Run: headless pygame with SDL's dummy video driver; simulated clock (each Clock.tick advances the game by its frame time, no real sleeping); random seed 0; keys injected as events and as key.get_pressed() state; mouse plan: one left click at the window centre at the start of phase 2, then a move to the lower-right quarter at the start of phase 3.
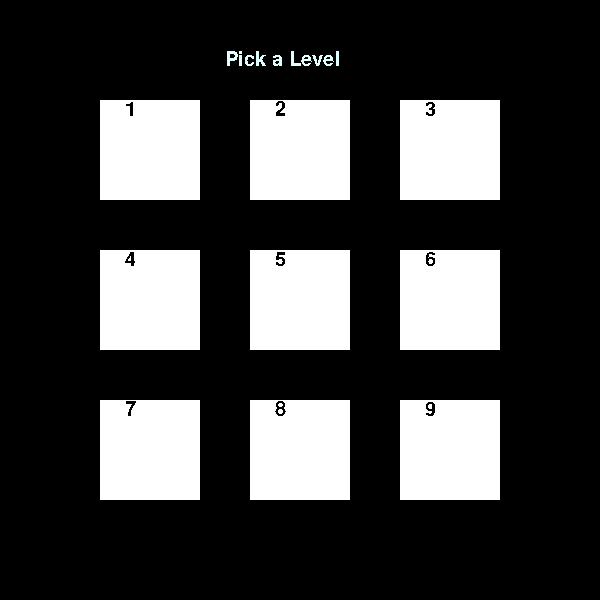
Frame 1 of 4 · flips 1–60 · no input
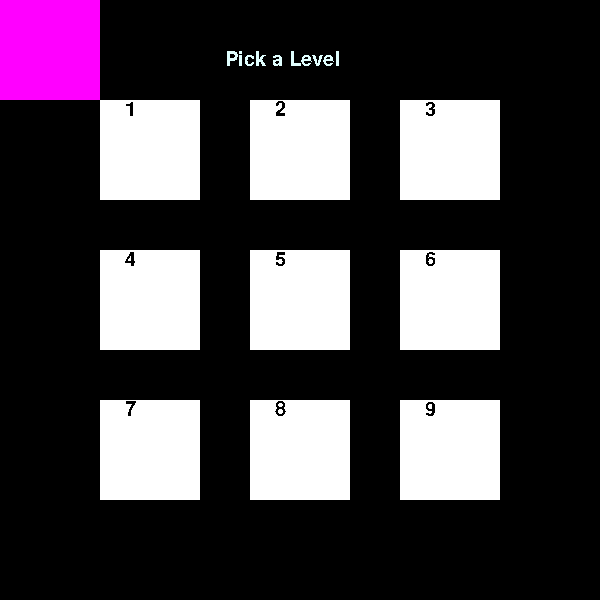
Frame 2 of 4 · flips 61–180 · clicked the window centre · tapped SPACE, RETURN · held RIGHT (→), D
Frame 3 of 4 · flips 181–300 · moved the mouse to the lower-right quarter · held DOWN (↓), S · screen unchanged from frame 2, image omitted
Frame 4 of 4 · flips 301–420 · held LEFT (←), A, UP (↑), W · screen unchanged from frame 3, image omitted

The pygame program that drew these frames:

from pygame import*
import time
import random

screen=display.set_mode((600,600))
running=True
#levels=[level1(),level2(),level3(),level4(),level5()]

font.init()
myfont=font.SysFont('Comic Sans MS', 30)

while running == True:
    for evt in event.get():
        if evt.type == QUIT:
            running = False

    textsurface = myfont.render('Pick a Level',False,(225,255,255))
    screen.blit(textsurface,(225,50))

    mousedown=mouse.get_pressed()[0]
    mousex=mouse.get_pos()[0]
    mousey=mouse.get_pos()[1]

    draw.rect(screen,(255,255,255),(100,100,100,100))
    textsurface = myfont.render('1',False,(0,0,0))
    screen.blit(textsurface,(125,100))
    if mousex>=100 and mousex <=200 and mousey>=100 and mousey<=200 and mousedown:
        draw.rect(screen,(255,0,255),(0,0,100,100))
    draw.rect(screen,(255,255,255),(250,100,100,100))
    textsurface = myfont.render('2',False,(0,0,0))
    screen.blit(textsurface,(275,100))
    if mousex>=250 and mousex <=350 and mousey>=100 and mousey<=200 and mousedown:
        draw.rect(screen,(255,0,255),(0,0,100,100))
    draw.rect(screen,(255,255,255),(400,100,100,100))
    textsurface = myfont.render('3',False,(0,0,0))
    screen.blit(textsurface,(425,100))
    if mousex>=400 and mousex <=500 and mousey>=100 and mousey<=200 and mousedown:
        draw.rect(screen,(255,0,255),(0,0,100,100))

    draw.rect(screen,(255,255,255),(100,250,100,100))
    textsurface = myfont.render('4',False,(0,0,0))
    screen.blit(textsurface,(125,250))
    if mousex>=100 and mousex <=200 and mousey>=250 and mousey<=350 and mousedown:
        draw.rect(screen,(255,0,255),(0,0,100,100))
    draw.rect(screen,(255,255,255),(250,250,100,100))
    textsurface = myfont.render('5',False,(0,0,0))
    screen.blit(textsurface,(275,250))
    if mousex>=250 and mousex <=350 and mousey>=250 and mousey<=350 and mousedown:
        draw.rect(screen,(255,0,255),(0,0,100,100))
    draw.rect(screen,(255,255,255),(400,250,100,100))
    textsurface = myfont.render('6',False,(0,0,0))
    screen.blit(textsurface,(425,250))
    if mousex>=400 and mousex <=500 and mousey>=250 and mousey<=350 and mousedown:
        draw.rect(screen,(255,0,255),(0,0,100,100))

    draw.rect(screen,(255,255,255),(100,400,100,100))
    textsurface = myfont.render('7',False,(0,0,0))
    screen.blit(textsurface,(125,400))
    if mousex>=100 and mousex <=200 and mousey>=400 and mousey<=500 and mousedown:
        draw.rect(screen,(255,0,255),(0,0,100,100))
    draw.rect(screen,(255,255,255),(250,400,100,100))
    textsurface = myfont.render('8',False,(0,0,0))
    screen.blit(textsurface,(275,400))
    if mousex>=250 and mousex <=350 and mousey>=400 and mousey<=500 and mousedown:
        draw.rect(screen,(255,0,255),(0,0,100,100))
    draw.rect(screen,(255,255,255),(400,400,100,100))
    textsurface = myfont.render('9',False,(0,0,0))
    screen.blit(textsurface,(425,400))
    if mousex>=400 and mousex <=500 and mousey>=400 and mousey<=500 and mousedown:
        draw.rect(screen,(255,0,255),(0,0,100,100))

    display.flip()
quit()
